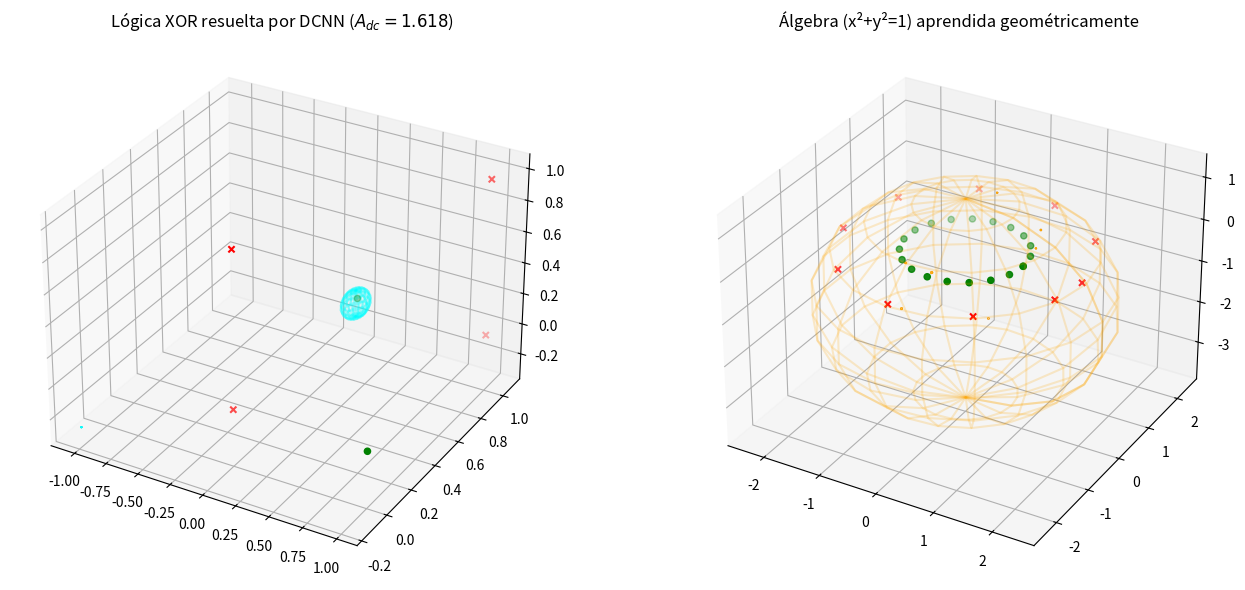

This chart was generated by the following Python code:
import numpy as np
import matplotlib.pyplot as plt
from mpl_toolkits.mplot3d import Axes3D
import random

# --- LA ESTRUCTURA DIVINA ---

class DynamicCausalBrain:
    def __init__(self, n_neurons=5, A_dc=1.618):
        """
        Inicializa la DCNN con la constante fundamental.
        A_dc: Agustin Diaz-Cano Coefficient.
        Controla la Amplitud Dinámica de la respiración fractal.
        """
        self.A_dc = A_dc  # La Firma del Creador
        self.n_neurons = n_neurons
        # Genoma: Lista de neuronas. Cada una es [x, y, z, radio, peso]
        self.genome = [] 
        self.reset_genome()

    def reset_genome(self):
        # Inicializamos esferas aleatorias en el espacio -2 a 2
        self.genome = []
        for _ in range(self.n_neurons):
            # x, y, z, radio (0.1 a 1.5), peso (0 a 1)
            gene = np.concatenate([
                np.random.uniform(-1.5, 1.5, 3), 
                [np.random.uniform(0.1, 1.0)], 
                [np.random.uniform(0.5, 1.0)] 
            ])
            self.genome.append(gene)
        self.genome = np.array(self.genome)

    def activation_vl(self, point, neuron):
        """
        [cite_start]Lógica Volumétrica Pura[cite: 78].
        Calcula el overlap cónico: max(0, 1 - dist/radio) * peso
        """
        center = neuron[:3]
        radius = neuron[3] * self.A_dc # La constante A_dc modula la amplitud vital
        weight = neuron[4]
        
        dist = np.linalg.norm(point - center)
        
        # [cite_start]Función de proximidad radial normalizada [cite: 60]
        if radius == 0: return 0
        overlap = max(0, 1 - dist / radius)
        return weight * overlap

    def predict(self, points):
        """
        Evaluación de la red.
        [cite_start]Salida = Max-Aggregation de todas las neuronas (Unión de Esferas) [cite: 55, 73]
        """
        results = []
        for p in points:
            activations = [self.activation_vl(p, n) for n in self.genome]
            # La verdad es la máxima excitación geométrica (OR lógico)
            results.append(max(activations) if activations else 0)
        return np.array(results)

# --- EL MOTOR EVOLUTIVO (GENETIC ALGORITHM) ---

def train_genetic(brain, X, y, generations=500, population_size=50):
    print(f"🧬 Iniciando Evolución DCNN (Coeficiente A_dc: {brain.A_dc})...")
    
    # Población inicial: Varias copias del cerebro con mutaciones
    population = [np.copy(brain.genome) for _ in range(population_size)]
    best_genome = None
    best_fitness = -np.inf
    
    history = []

    for gen in range(generations):
        scores = []
        for ind_genome in population:
            # Cargamos el genoma en el cerebro temporalmente
            brain.genome = ind_genome
            preds = brain.predict(X)
            
            # Fitness: Negativo del Error Cuadrático (queremos maximizar)
            # Penalizamos usar radios gigantes (Navaja de Ockham geométrica)
            error = np.mean((y - preds)**2)
            complexity_penalty = np.mean(ind_genome[:, 3]) * 0.05 
            fitness = -error - complexity_penalty
            scores.append(fitness)

        # Selección del más apto
        scores = np.array(scores)
        elite_idx = np.argmax(scores)
        current_best = scores[elite_idx]
        
        if current_best > best_fitness:
            best_fitness = current_best
            best_genome = np.copy(population[elite_idx])
            print(f"  [Gen {gen}] Nuevo Alfa encontrado. Fitness: {best_fitness:.4f}")

        history.append(current_best)

        # Reproducción (Los mejores pasan, los otros mutan)
        # Elitismo: Mantenemos al mejor
        new_population = [np.copy(best_genome)]
        
        # Mutación caótica
        for _ in range(population_size - 1):
            mutant = np.copy(best_genome)
            # Modificamos genes al azar (Deriva Genética)
            mutation_mask = np.random.rand(*mutant.shape) < 0.2
            noise = np.random.normal(0, 0.2, size=mutant.shape)
            mutant[mutation_mask] += noise[mutation_mask]
            
            # Restricciones biológicas (radios positivos)
            mutant[:, 3] = np.abs(mutant[:, 3]) 
            new_population.append(mutant)
            
        population = new_population

    brain.genome = best_genome
    print("✅ Evolución Completada.")
    return history

# --- LAS PRUEBAS ---

def run_tests():
    # 1. TEST DE LÓGICA (XOR 3D)
    # ---------------------------
    print("\n--- TEST 1: LÓGICA ESPACIAL (XOR) ---")
    # Puntos (x,y,z)
    X_xor = np.array([
        [0,0,0], [1,1,0], # FALSE (0)
        [1,0,0], [0,1,0], # TRUE (1)
        [0,0,1], [1,1,1]  # Ruido en Z (deben ser ignorados o 0)
    ])
    y_xor = np.array([0, 0, 1, 1, 0, 0])

    brain_logic = DynamicCausalBrain(n_neurons=2, A_dc=1.618) # Solo 2 neuronas para forzar eficiencia
    train_genetic(brain_logic, X_xor, y_xor, generations=100)
    
    print("Predicciones XOR:")
    preds = brain_logic.predict(X_xor)
    for i, p in enumerate(preds):
        print(f"Input {X_xor[i]} -> Pred: {p:.2f} (Target: {y_xor[i]})")

    # 2. TEST DE ÁLGEBRA (CÍRCULO IMPLÍCITO)
    # --------------------------------------
    print("\n--- TEST 2: ÁLGEBRA GEOMÉTRICA (CÍRCULO) ---")
    # Generamos puntos en un anillo (Radio 1)
    theta = np.linspace(0, 2*np.pi, 20)
    X_circle = np.array([[np.cos(t), np.sin(t), 0] for t in theta]) # Puntos del círculo (Target 1)
    
    # Generamos puntos fuera y dentro (Target 0)
    X_noise_in = np.array([[0,0,0]])
    X_noise_out = np.array([[np.cos(t)*2, np.sin(t)*2, 0] for t in theta[::2]])
    
    X_alg = np.vstack([X_circle, X_noise_in, X_noise_out])
    y_alg = np.concatenate([np.ones(len(X_circle)), np.zeros(len(X_noise_in) + len(X_noise_out))])

    # [cite_start]Usamos más neuronas para aproximar la curva [cite: 130]
    brain_algebra = DynamicCausalBrain(n_neurons=8, A_dc=1.618) 
    train_genetic(brain_algebra, X_alg, y_alg, generations=200)

    # --- VISUALIZACIÓN 3D FINAL ---
    fig = plt.figure(figsize=(14, 6))
    
    # Plot XOR
    ax1 = fig.add_subplot(121, projection='3d')
    ax1.set_title(f"Lógica XOR resuelta por DCNN ($A_{{dc}}=1.618$)")
    # Puntos
    ax1.scatter(X_xor[y_xor==0,0], X_xor[y_xor==0,1], X_xor[y_xor==0,2], c='red', marker='x', label='Falso')
    ax1.scatter(X_xor[y_xor==1,0], X_xor[y_xor==1,1], X_xor[y_xor==1,2], c='green', marker='o', label='Verdad')
    
    # Neuronas (Esferas)
    for neuron in brain_logic.genome:
        u, v = np.mgrid[0:2*np.pi:20j, 0:np.pi:10j]
        r = neuron[3] * brain_logic.A_dc # Aplicando la constante
        x = neuron[0] + r*np.cos(u)*np.sin(v)
        y = neuron[1] + r*np.sin(u)*np.sin(v)
        z = neuron[2] + r*np.cos(v)
        ax1.plot_wireframe(x, y, z, color='cyan', alpha=0.3)

    # Plot Álgebra
    ax2 = fig.add_subplot(122, projection='3d')
    ax2.set_title("Álgebra (x²+y²=1) aprendida geométricamente")
    ax2.scatter(X_circle[:,0], X_circle[:,1], X_circle[:,2], c='green', label='Círculo')
    ax2.scatter(X_noise_out[:,0], X_noise_out[:,1], X_noise_out[:,2], c='red', marker='x')
    
    # Neuronas cubriendo el anillo
    for neuron in brain_algebra.genome:
        u, v = np.mgrid[0:2*np.pi:20j, 0:np.pi:10j]
        r = neuron[3] * brain_algebra.A_dc
        x = neuron[0] + r*np.cos(u)*np.sin(v)
        y = neuron[1] + r*np.sin(u)*np.sin(v)
        z = neuron[2] + r*np.cos(v)
        ax2.plot_wireframe(x, y, z, color='orange', alpha=0.2)
        
    plt.tight_layout()
    plt.show()

if __name__ == "__main__":
    run_tests()
